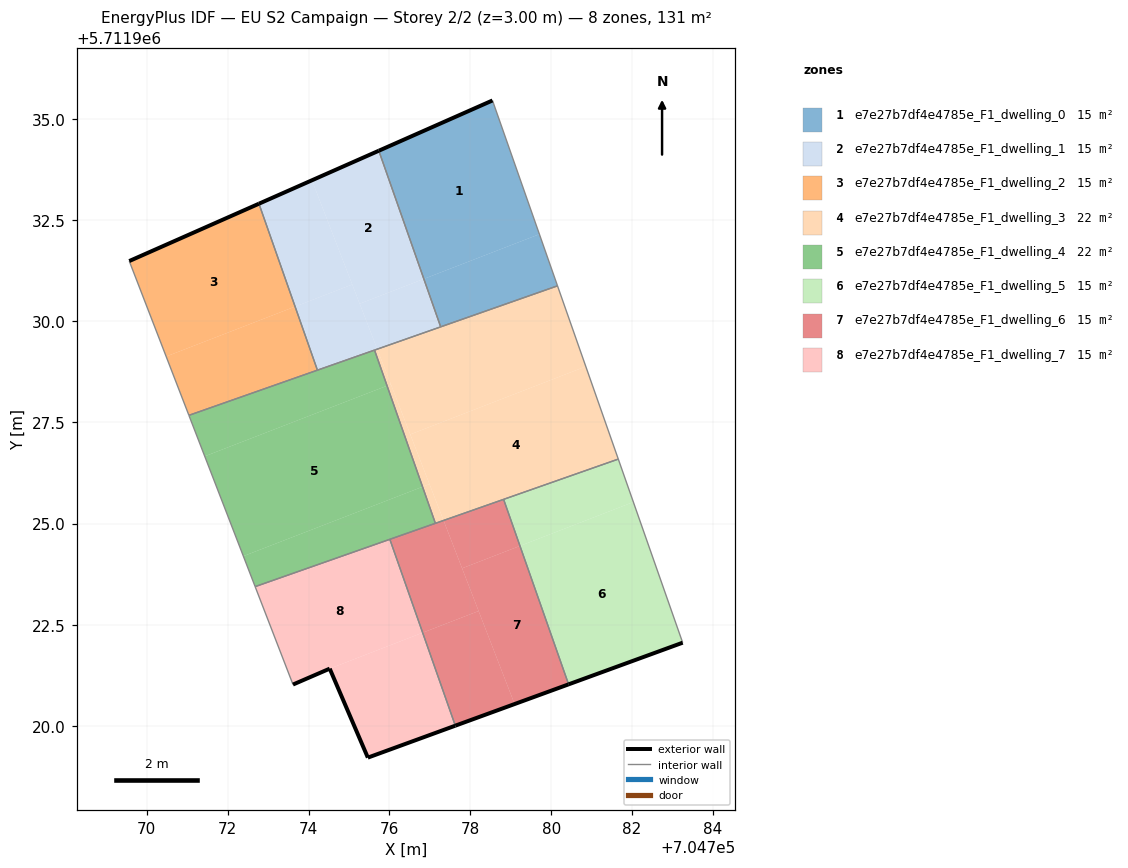
=== STOREY PLAN SPEC (per zone: floor XY polygon, exterior-wall plan segments, windows/doors) ===
zone 1: e7e27b7df4e4785e_F1_dwelling_0  (14.5 m²)
  floor: (704779.71, 5711932.16) (704778.55, 5711935.46) (704775.74, 5711934.22) (704776.85, 5711931.05)
  floor: (704780.16, 5711930.88) (704779.71, 5711932.16) (704776.85, 5711931.05) (704777.27, 5711929.86)
  exterior wall: (704775.74, 5711934.22) – (704778.55, 5711935.46)  [3.1 m]
  interior walls: 3
zone 2: e7e27b7df4e4785e_F1_dwelling_1  (14.5 m²)
  floor: (704775.08, 5711930.91) (704774.08, 5711933.49) (704772.77, 5711932.91) (704773.67, 5711930.36)
  floor: (704776.85, 5711931.05) (704775.74, 5711934.22) (704774.08, 5711933.49) (704775.27, 5711930.44)
  floor: (704775.70, 5711929.31) (704775.08, 5711930.91) (704773.67, 5711930.36) (704774.22, 5711928.79)
  floor: (704777.27, 5711929.86) (704776.85, 5711931.05) (704775.27, 5711930.44) (704775.70, 5711929.31)
  exterior wall: (704772.77, 5711932.91) – (704775.74, 5711934.22)  [3.2 m]
  interior walls: 4
zone 3: e7e27b7df4e4785e_F1_dwelling_2  (14.5 m²)
  floor: (704774.22, 5711928.79) (704773.67, 5711930.36) (704770.48, 5711929.13) (704771.04, 5711927.68)
  floor: (704773.67, 5711930.36) (704772.77, 5711932.91) (704769.57, 5711931.49) (704770.48, 5711929.13)
  exterior wall: (704769.57, 5711931.49) – (704772.77, 5711932.91)  [3.5 m]
  interior walls: 3
zone 4: e7e27b7df4e4785e_F1_dwelling_3  (21.8 m²)
  floor: (704781.66, 5711926.59) (704780.86, 5711928.88) (704776.52, 5711927.20) (704777.34, 5711925.08)
  floor: (704780.86, 5711928.88) (704780.16, 5711930.88) (704775.70, 5711929.31) (704776.52, 5711927.20)
  floor: (704776.99, 5711925.98) (704776.04, 5711928.44) (704775.94, 5711928.41) (704776.82, 5711925.91)
  floor: (704777.34, 5711925.08) (704776.99, 5711925.98) (704776.82, 5711925.91) (704777.14, 5711925.01)
  floor: (704776.04, 5711928.44) (704775.70, 5711929.31) (704775.63, 5711929.29) (704775.94, 5711928.41)
  interior walls: 6
zone 5: e7e27b7df4e4785e_F1_dwelling_4  (21.8 m²)
  floor: (704776.82, 5711925.91) (704775.94, 5711928.41) (704771.43, 5711926.66) (704772.39, 5711924.19)
  floor: (704775.94, 5711928.41) (704775.63, 5711929.29) (704771.04, 5711927.68) (704771.43, 5711926.66)
  floor: (704777.14, 5711925.01) (704776.82, 5711925.91) (704772.39, 5711924.19) (704772.68, 5711923.44)
  interior walls: 6
zone 6: e7e27b7df4e4785e_F1_dwelling_5  (14.5 m²)
  floor: (704782.03, 5711925.53) (704781.66, 5711926.59) (704778.82, 5711925.60) (704779.23, 5711924.45)
  floor: (704783.25, 5711922.05) (704781.66, 5711926.59) (704782.03, 5711925.53) (704779.23, 5711924.45) (704778.82, 5711925.60) (704780.43, 5711921.02)
  exterior wall: (704783.25, 5711922.05) – (704780.43, 5711921.02)  [3.0 m]
  interior walls: 3
zone 7: e7e27b7df4e4785e_F1_dwelling_6  (14.5 m²)
  floor: (704778.21, 5711922.84) (704777.34, 5711925.08) (704776.01, 5711924.61) (704776.82, 5711922.30)
  floor: (704780.43, 5711921.02) (704779.23, 5711924.45) (704777.80, 5711923.89) (704779.10, 5711920.54)
  floor: (704779.10, 5711920.54) (704778.21, 5711922.84) (704776.82, 5711922.30) (704777.63, 5711920.00)
  floor: (704779.23, 5711924.45) (704778.82, 5711925.60) (704777.34, 5711925.08) (704777.80, 5711923.89)
  exterior wall: (704780.43, 5711921.02) – (704777.63, 5711920.00)  [3.0 m]
  interior walls: 4
zone 8: e7e27b7df4e4785e_F1_dwelling_7  (14.5 m²)
  floor: (704777.63, 5711920.00) (704776.82, 5711922.30) (704774.52, 5711921.41) (704775.47, 5711919.21)
  floor: (704776.82, 5711922.30) (704776.01, 5711924.61) (704772.68, 5711923.44) (704773.62, 5711921.02) (704774.52, 5711921.41)
  exterior wall: (704777.63, 5711920.00) – (704775.47, 5711919.21)  [2.3 m]
  exterior wall: (704775.47, 5711919.21) – (704774.52, 5711921.41)  [2.4 m]
  exterior wall: (704774.52, 5711921.41) – (704773.62, 5711921.02)  [1.0 m]
  interior walls: 3

=== DERIVED (storey summary) ===
Building: EU S2 Campaign
Storey: 2 of 2  (floor level z = 3.00 m)
Storey gross floor area: 130.6 m²
Zones on this storey: 8
  - e7e27b7df4e4785e_F1_dwelling_0: floor 14.5 m²; exterior wall 3.1 m (9.2 m²); WWR 0.0%
  - e7e27b7df4e4785e_F1_dwelling_1: floor 14.5 m²; exterior wall 3.2 m (9.7 m²); WWR 0.0%
  - e7e27b7df4e4785e_F1_dwelling_2: floor 14.5 m²; exterior wall 3.5 m (10.5 m²); WWR 0.0%
  - e7e27b7df4e4785e_F1_dwelling_3: floor 21.8 m²
  - e7e27b7df4e4785e_F1_dwelling_4: floor 21.8 m²
  - e7e27b7df4e4785e_F1_dwelling_5: floor 14.5 m²; exterior wall 3.0 m (9.0 m²); WWR 0.0%
  - e7e27b7df4e4785e_F1_dwelling_6: floor 14.5 m²; exterior wall 3.0 m (8.9 m²); WWR 0.0%
  - e7e27b7df4e4785e_F1_dwelling_7: floor 14.5 m²; exterior wall 5.7 m (17.1 m²); WWR 0.0%
Zone adjacency (shared interzone walls):
  - e7e27b7df4e4785e_F1_dwelling_0 ↔ e7e27b7df4e4785e_F1_dwelling_1
  - e7e27b7df4e4785e_F1_dwelling_0 ↔ e7e27b7df4e4785e_F1_dwelling_3
  - e7e27b7df4e4785e_F1_dwelling_1 ↔ e7e27b7df4e4785e_F1_dwelling_2
  - e7e27b7df4e4785e_F1_dwelling_1 ↔ e7e27b7df4e4785e_F1_dwelling_3
  - e7e27b7df4e4785e_F1_dwelling_1 ↔ e7e27b7df4e4785e_F1_dwelling_4
  - e7e27b7df4e4785e_F1_dwelling_2 ↔ e7e27b7df4e4785e_F1_dwelling_4
  - e7e27b7df4e4785e_F1_dwelling_3 ↔ e7e27b7df4e4785e_F1_dwelling_4
  - e7e27b7df4e4785e_F1_dwelling_3 ↔ e7e27b7df4e4785e_F1_dwelling_5
  - e7e27b7df4e4785e_F1_dwelling_3 ↔ e7e27b7df4e4785e_F1_dwelling_6
  - e7e27b7df4e4785e_F1_dwelling_4 ↔ e7e27b7df4e4785e_F1_dwelling_6
  - e7e27b7df4e4785e_F1_dwelling_4 ↔ e7e27b7df4e4785e_F1_dwelling_7
  - e7e27b7df4e4785e_F1_dwelling_5 ↔ e7e27b7df4e4785e_F1_dwelling_6
  - e7e27b7df4e4785e_F1_dwelling_6 ↔ e7e27b7df4e4785e_F1_dwelling_7